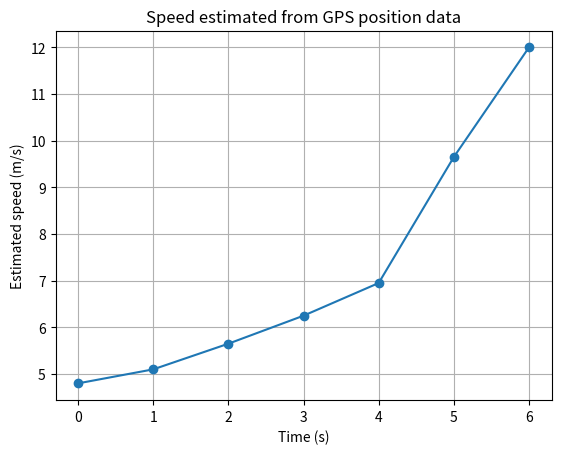

Python code for this plot: (Note: this script raises an exception after producing the figure.)
# changed: last GPS position changed from 38.0 m to 42.0 m

import numpy as np
import matplotlib.pyplot as plt

# GPS samples: time in seconds and position in metres
time = np.array([0, 1, 2, 3, 4, 5, 6], dtype=float)
position = np.array([0.0, 4.8, 10.2, 16.1, 22.7, 30.0, 42.0])

speed = np.zeros_like(position)

# Forward difference at the beginning
speed[0] = (position[1] - position[0]) / (time[1] - time[0])

# Central differences for interior points
for i in range(1, len(time) - 1):
    speed[i] = (
        position[i + 1] - position[i - 1]
    ) / (
        time[i + 1] - time[i - 1]
    )

# Backward difference at the end
speed[-1] = (
    position[-1] - position[-2]
) / (
    time[-1] - time[-2]
)

for t, x, v in zip(time, position, speed):
    print(f"t={t:.0f}s, position={x:.1f}m, estimated speed={v:.2f}m/s")

plt.plot(time, speed, marker="o")
plt.xlabel("Time (s)")
plt.ylabel("Estimated speed (m/s)")
plt.title("Speed estimated from GPS position data")
plt.grid(True)
plt.savefig("figures/Task_15_changed.png", dpi=150, bbox_inches="tight")
plt.show()
